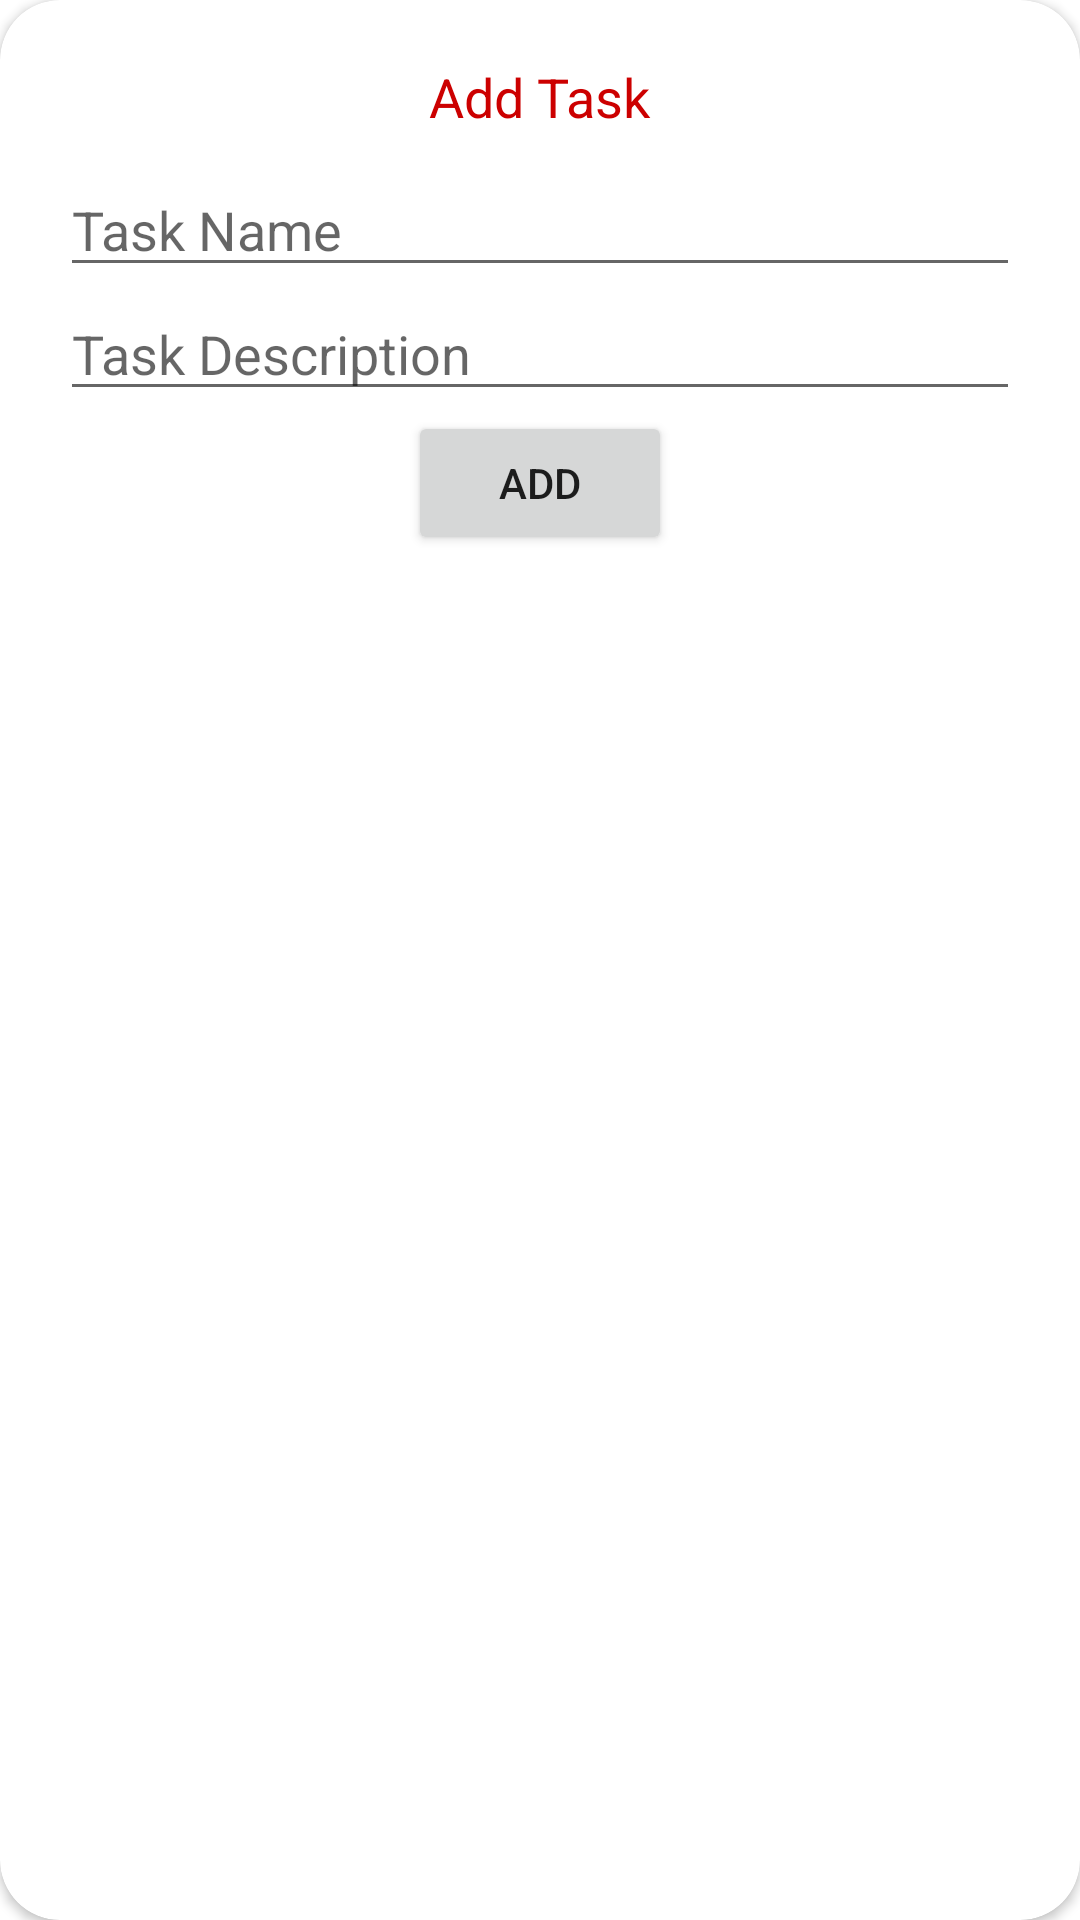

Android layout source for this screen:
<!-- AndroidManifest.xml: application theme Theme.RoomExampleAPP -->
<!-- res/layout/add_new_data_layout.xml -->
<?xml version="1.0" encoding="utf-8"?>
<androidx.cardview.widget.CardView xmlns:android="http://schemas.android.com/apk/res/android"
    android:layout_width="match_parent"
    android:layout_height="wrap_content"
    xmlns:app="http://schemas.android.com/apk/res-auto"
    app:cardBackgroundColor="@null"
    android:elevation="40sp"
    app:cardCornerRadius="20dp">

    <androidx.appcompat.widget.LinearLayoutCompat
        android:layout_width="match_parent"
        android:layout_height="wrap_content"
        android:orientation="vertical"
        android:padding="20dp"
        >

        <TextView
            android:layout_width="wrap_content"
            android:layout_height="wrap_content"
            android:layout_gravity="center_horizontal"
            android:text="Add Task"
            android:textSize="18dp"
            android:textColor="@android:color/holo_red_dark"
            android:layout_marginBottom="10dp"
            />

        <EditText
            android:layout_width="match_parent"
            android:layout_height="wrap_content"
            android:id="@+id/courseNameEdittext"
            android:hint="Task Name"
            android:inputType="text"
            />

        <EditText
            android:layout_width="match_parent"
            android:layout_height="wrap_content"
            android:id="@+id/courseDescriptionEdittext"
            android:hint="Task Description"
            android:inputType="text"
            />


        <androidx.appcompat.widget.AppCompatButton
            android:id="@+id/add"
            android:layout_width="wrap_content"
            android:layout_height="match_parent"
            android:layout_gravity="center"
            android:text="Add"
            />

    </androidx.appcompat.widget.LinearLayoutCompat>


</androidx.cardview.widget.CardView>
<!-- resources referenced by this layout -->
<resources>
  <style name="Theme.RoomExampleAPP" parent="Theme.MaterialComponents.DayNight.NoActionBar">
          
          <item name="colorPrimary">@color/purple_500</item>
          <item name="colorPrimaryVariant">@color/purple_700</item>
          <item name="colorOnPrimary">@color/white</item>
          
          <item name="colorSecondary">@color/teal_200</item>
          <item name="colorSecondaryVariant">@color/teal_700</item>
          <item name="colorOnSecondary">@color/black</item>
          
          <item name="android:statusBarColor">?attr/colorPrimaryVariant</item>
          
      </style>
  <!-- not gathered from this repository: default colours our renderer supplied (Android Studio template values) -->
  <color name="purple_500">#FF6200EE</color>
  <color name="purple_700">#FF3700B3</color>
  <color name="teal_200">#FF03DAC5</color>
  <color name="teal_700">#FF018786</color>
  <color name="black">#FF000000</color>
  <color name="white">#FFFFFFFF</color>
</resources>
